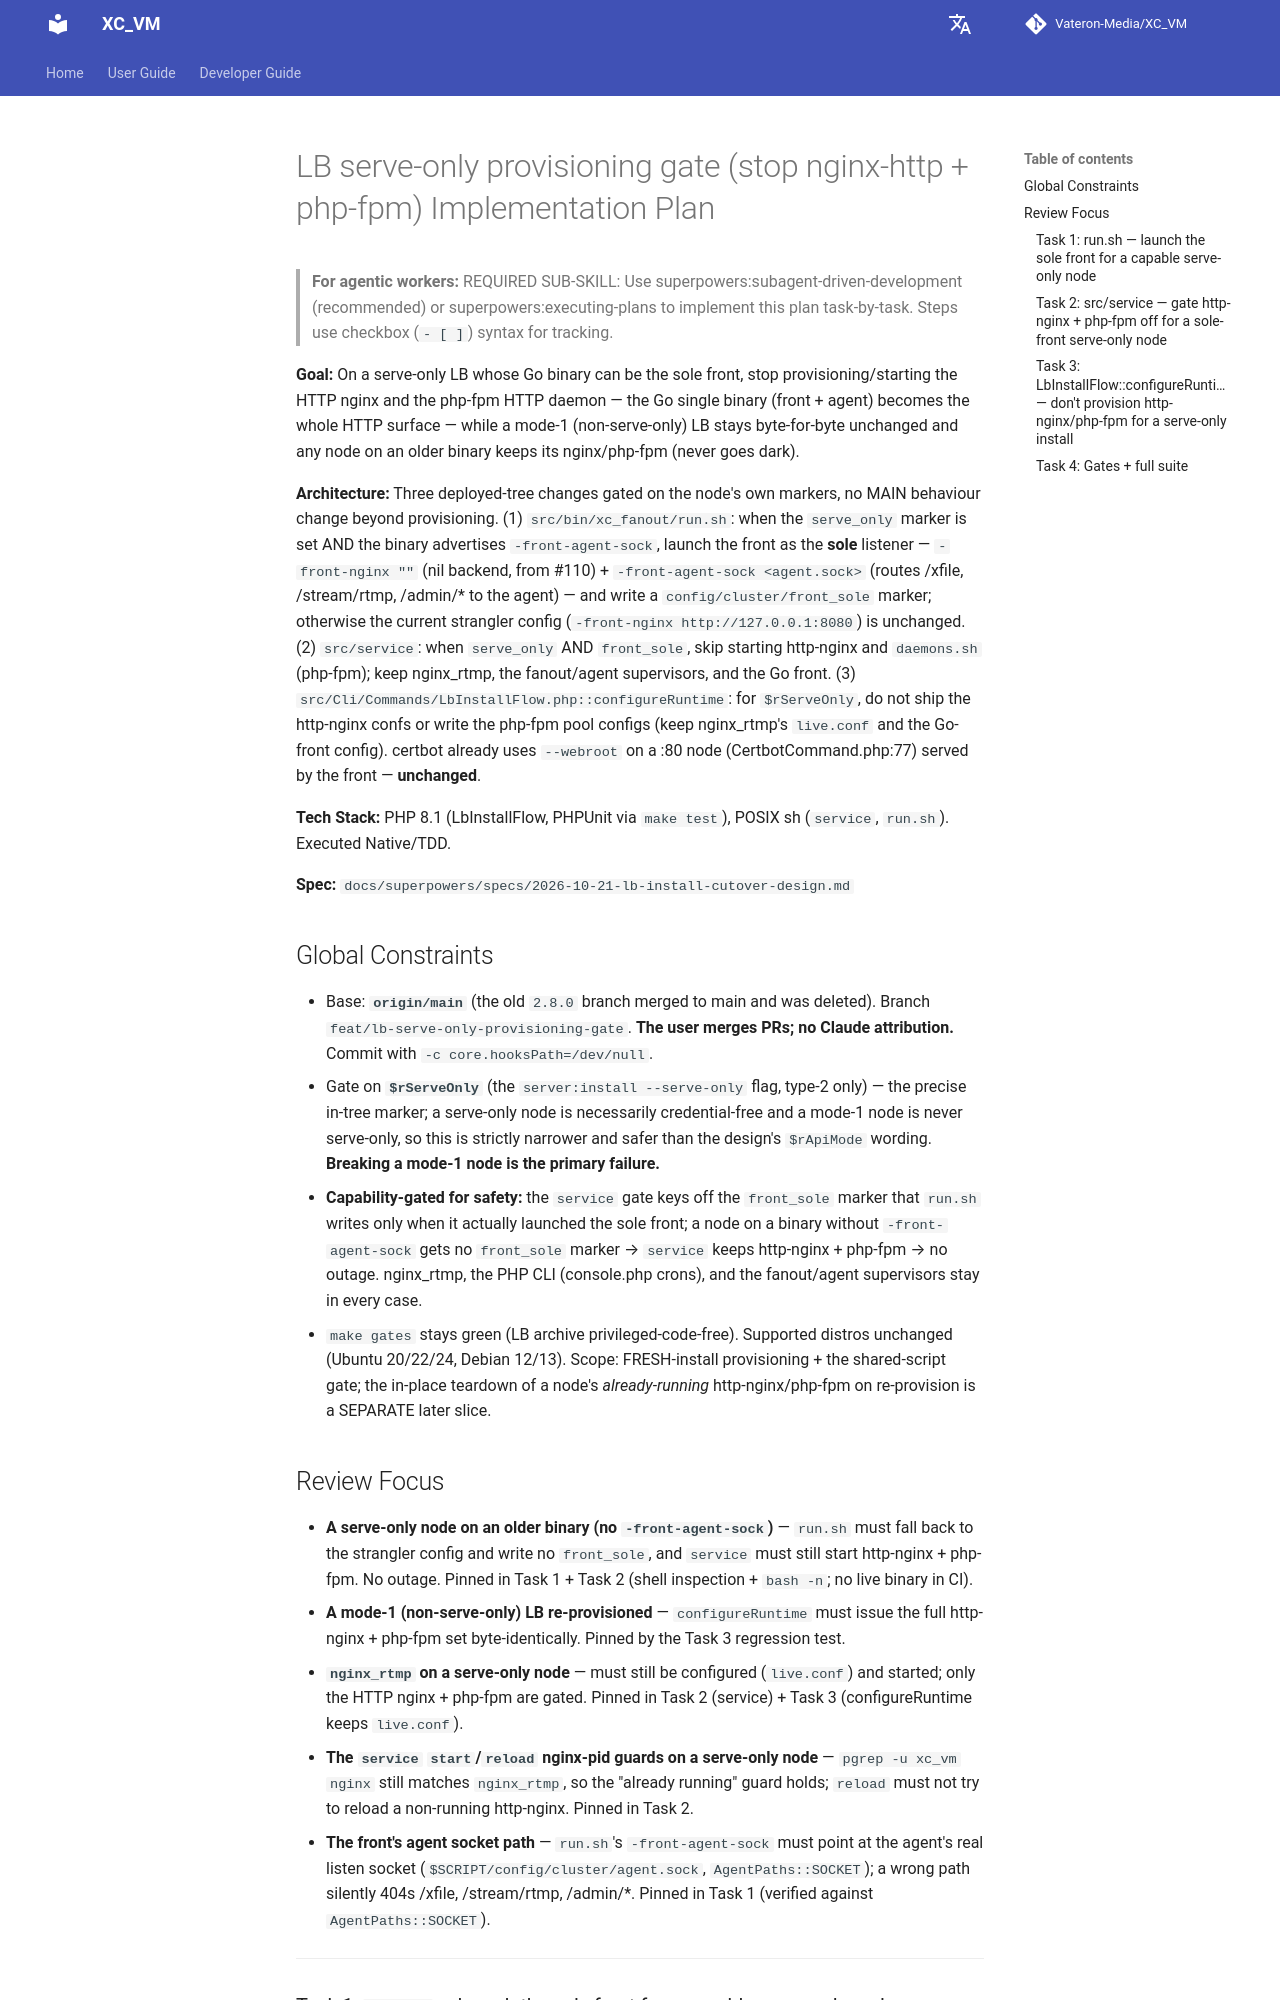

repository: Vateron-Media/XC_VM · page: 2.7.4/superpowers/plans/2026-10-21-lb-serve-only-provisioning-gate-plan/index.html · generator: mkdocs

# LB serve-only provisioning gate (stop nginx-http + php-fpm) Implementation Plan

> **For agentic workers:** REQUIRED SUB-SKILL: Use superpowers:subagent-driven-development (recommended) or superpowers:executing-plans to implement this plan task-by-task. Steps use checkbox (`- [ ]`) syntax for tracking.

**Goal:** On a serve-only LB whose Go binary can be the sole front, stop provisioning/starting the HTTP nginx and the php-fpm HTTP daemon — the Go single binary (front + agent) becomes the whole HTTP surface — while a mode-1 (non-serve-only) LB stays byte-for-byte unchanged and any node on an older binary keeps its nginx/php-fpm (never goes dark).

**Architecture:** Three deployed-tree changes gated on the node's own markers, no MAIN behaviour change beyond provisioning. (1) `src/bin/xc_fanout/run.sh`: when the `serve_only` marker is set AND the binary advertises `-front-agent-sock`, launch the front as the **sole** listener — `-front-nginx ""` (nil backend, from #110) + `-front-agent-sock <agent.sock>` (routes /xfile, /stream/rtmp, /admin/* to the agent) — and write a `config/cluster/front_sole` marker; otherwise the current strangler config (`-front-nginx http://127.0.0.1:8080`) is unchanged. (2) `src/service`: when `serve_only` AND `front_sole`, skip starting http-nginx and `daemons.sh` (php-fpm); keep nginx_rtmp, the fanout/agent supervisors, and the Go front. (3) `src/Cli/Commands/LbInstallFlow.php::configureRuntime`: for `$rServeOnly`, do not ship the http-nginx confs or write the php-fpm pool configs (keep nginx_rtmp's `live.conf` and the Go-front config). certbot already uses `--webroot` on a :80 node (CertbotCommand.php:77) served by the front — **unchanged**.

**Tech Stack:** PHP 8.1 (LbInstallFlow, PHPUnit via `make test`), POSIX sh (`service`, `run.sh`). Executed Native/TDD.

**Spec:** `docs/superpowers/specs/2026-10-21-lb-install-cutover-design.md`

## Global Constraints

- Base: **`origin/main`** (the old `2.8.0` branch merged to main and was deleted). Branch `feat/lb-serve-only-provisioning-gate`. **The user merges PRs; no Claude attribution.** Commit with `-c core.hooksPath=/dev/null`.
- Gate on **`$rServeOnly`** (the `server:install --serve-only` flag, type-2 only) — the precise in-tree marker; a serve-only node is necessarily credential-free and a mode-1 node is never serve-only, so this is strictly narrower and safer than the design's `$rApiMode` wording. **Breaking a mode-1 node is the primary failure.**
- **Capability-gated for safety:** the `service` gate keys off the `front_sole` marker that `run.sh` writes only when it actually launched the sole front; a node on a binary without `-front-agent-sock` gets no `front_sole` marker → `service` keeps http-nginx + php-fpm → no outage. nginx_rtmp, the PHP CLI (console.php crons), and the fanout/agent supervisors stay in every case.
- `make gates` stays green (LB archive privileged-code-free). Supported distros unchanged (Ubuntu 20/22/24, Debian 12/13). Scope: FRESH-install provisioning + the shared-script gate; the in-place teardown of a node's *already-running* http-nginx/php-fpm on re-provision is a SEPARATE later slice.

## Review Focus

- **A serve-only node on an older binary (no `-front-agent-sock`)** — `run.sh` must fall back to the strangler config and write no `front_sole`, and `service` must still start http-nginx + php-fpm. No outage. Pinned in Task 1 + Task 2 (shell inspection + `bash -n`; no live binary in CI).
- **A mode-1 (non-serve-only) LB re-provisioned** — `configureRuntime` must issue the full http-nginx + php-fpm set byte-identically. Pinned by the Task 3 regression test.
- **`nginx_rtmp` on a serve-only node** — must still be configured (`live.conf`) and started; only the HTTP nginx + php-fpm are gated. Pinned in Task 2 (service) + Task 3 (configureRuntime keeps `live.conf`).
- **The `service` `start`/`reload` nginx-pid guards on a serve-only node** — `pgrep -u xc_vm nginx` still matches `nginx_rtmp`, so the "already running" guard holds; `reload` must not try to reload a non-running http-nginx. Pinned in Task 2.
- **The front's agent socket path** — `run.sh`'s `-front-agent-sock` must point at the agent's real listen socket (`$SCRIPT/config/cluster/agent.sock`, `AgentPaths::SOCKET`); a wrong path silently 404s /xfile, /stream/rtmp, /admin/*. Pinned in Task 1 (verified against `AgentPaths::SOCKET`).

---
